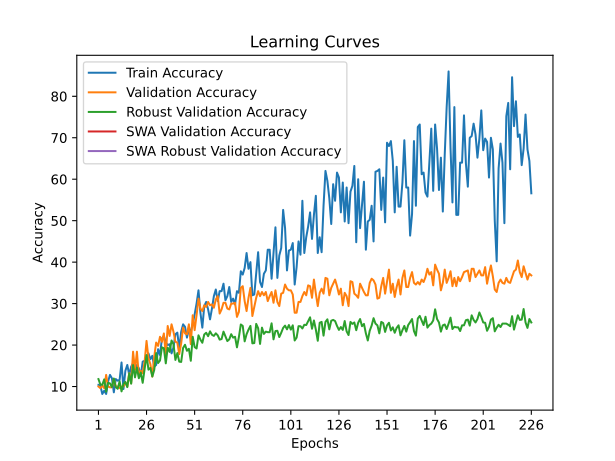

The data file committed next to this chart (first rows):
time; train_accuracy; train_loss; valid_accuracy; valid_loss; valid_accuracy_robust; valid_accuracy_swa; valid_accuracy_robust_swa
13,9064; 10,4000; 2,4884; 10,0000; 2,3205; 11,7931; 10,0000; 11,7931
28,5629; 10,2000; 2,4057; 9,6000; 2,3221; 10,4828; 9,6000; 10,4828
41,2587; 8,2000; 2,4601; 10,2000; 2,3252; 10,4138; 10,2000; 10,4138
55,2847; 9,0000; 2,4190; 9,6000; 2,3470; 11,7241; 9,6000; 11,7241
67,4775; 8,2000; 2,4489; 12,8000; 2,3158; 8,7586; 12,8000; 8,7586
78,7623; 11,2000; 2,3994; 10,0000; 2,4875; 10,8966; 10,0000; 10,8966
90,0817; 12,8000; 2,4390; 9,8000; 3,2444; 10,7586; 9,8000; 10,7586
103,7806; 12,0000; 2,4983; 9,8000; 4,3591; 9,8621; 9,8000; 9,8621
115,3805; 8,6000; 2,5816; 11,8000; 8,0212; 11,9310; 11,8000; 11,9310
126,9681; 11,8000; 2,5749; 10,0000; 7,2904; 9,8621; 10,0000; 9,8621
143,3252; 11,4000; 2,5490; 10,0000; 9,5841; 9,4483; 10,0000; 9,4483
155,1806; 11,6000; 2,5590; 9,6000; 7,8210; 11,2414; 9,6000; 11,2414
166,8994; 15,8000; 2,5254; 10,0000; 12,7892; 8,8276; 10,0000; 8,8276
182,9377; 9,4000; 2,7267; 10,0000; 11,9331; 10,6207; 10,0000; 10,6207
195,0425; 13,8000; 2,6911; 11,0000; 6,7312; 11,1034; 11,0000; 11,1034
206,3737; 15,2000; 2,7617; 10,0000; 8,6613; 9,8621; 10,0000; 9,8621
220,0407; 12,8000; 2,8015; 13,2000; 7,5002; 13,1724; 13,2000; 13,1724
232,7442; 14,8000; 2,9026; 10,8000; 5,4149; 10,6897; 10,8000; 10,6897
245,2489; 15,6000; 2,7243; 18,4000; 4,2429; 15,1724; 18,4000; 15,1724
256,2901; 14,4000; 2,7302; 14,0000; 3,7299; 12,2069; 14,0000; 12,2069
267,6132; 15,2000; 2,7445; 18,4000; 3,3737; 14,5517; 18,4000; 14,5517
282,6594; 14,4000; 2,8933; 12,4000; 3,7577; 12,0000; 12,4000; 12,0000
294,8085; 12,6000; 2,5460; 13,8000; 4,2637; 13,3793; 13,8000; 13,3793
306,7252; 16,0000; 3,1087; 13,2000; 20,1360; 10,8966; 13,2000; 10,8966
320,0897; 16,2000; 2,7920; 16,0000; 11,1246; 14,2759; 16,0000; 14,2759
331,9907; 16,4000; 2,5682; 21,0000; 2,4423; 17,5862; 21,0000; 17,5862
342,6851; 18,0000; 2,5875; 16,8000; 2,2822; 14,0690; 16,8000; 14,0690
355,0388; 16,6000; 2,5624; 15,4000; 6,9665; 14,4828; 15,4000; 14,4828
367,3873; 17,4000; 2,5790; 12,4000; 8,0633; 12,4138; 12,4000; 12,4138
377,9447; 14,8000; 2,6110; 17,2000; 2,3374; 14,0000; 17,2000; 14,0000
388,6513; 15,2000; 2,4717; 20,6000; 2,7425; 18,0690; 20,6000; 18,0690
398,7660; 19,0000; 2,3827; 19,8000; 2,2102; 15,6552; 19,8000; 15,6552
409,5518; 17,6000; 2,3149; 22,0000; 2,1509; 16,2759; 22,0000; 16,2759
420,8396; 21,6000; 2,3869; 20,8000; 2,1748; 19,4483; 20,8000; 19,4483
434,3384; 22,2000; 2,3254; 22,8000; 19,8328; 19,2414; 22,8000; 19,2414
445,5134; 20,6000; 2,3927; 17,6000; 8,5567; 15,5862; 17,6000; 15,5862
456,4069; 20,0000; 2,3864; 24,6000; 2,2176; 19,3793; 24,6000; 19,3793
467,2750; 20,2000; 2,3000; 22,2000; 2,2074; 18,3448; 22,2000; 18,3448
477,8177; 18,0000; 2,3012; 25,0000; 2,1455; 21,1034; 25,0000; 21,1034
488,3095; 19,4000; 2,4137; 23,2000; 2,3041; 20,2069; 23,2000; 20,2069
499,5034; 22,6000; 2,3933; 20,8000; 2,2989; 16,4138; 20,8000; 16,4138
510,0923; 23,0000; 2,2886; 20,6000; 2,3163; 18,0690; 20,6000; 18,0690
520,8656; 19,2000; 2,3665; 17,8000; 2,2764; 16,0000; 17,8000; 16,0000
531,9992; 23,2000; 2,3641; 20,4000; 2,2309; 15,9310; 20,4000; 15,9310
544,0384; 25,0000; 2,2402; 24,2000; 2,7968; 19,3103; 24,2000; 19,3103
555,9967; 24,4000; 2,3916; 22,8000; 4,2779; 20,0690; 22,8000; 20,0690
567,0907; 21,8000; 2,3200; 22,6000; 6,4098; 18,6207; 22,6000; 18,6207
577,9553; 23,8000; 2,2733; 25,0000; 2,1216; 19,1034; 25,0000; 19,1034
588,4308; 23,4000; 2,2292; 20,2000; 10,4786; 16,2069; 20,2000; 16,2069
599,0962; 25,0000; 2,2095; 27,2000; 9,8204; 22,0000; 27,2000; 22,0000
609,5214; 27,4000; 2,2600; 23,6000; 7,9134; 19,5172; 23,6000; 19,5172
620,3580; 30,0000; 2,1414; 27,2000; 8,5234; 19,1724; 27,2000; 19,1724
631,3532; 33,2000; 2,0415; 31,2000; 3,0279; 22,3448; 31,2000; 22,3448
641,8053; 27,8000; 2,2152; 28,8000; 2,1039; 21,3103; 28,8000; 21,3103
653,2620; 24,2000; 2,2255; 28,2000; 2,0928; 20,5517; 28,2000; 20,5517
664,1145; 29,4000; 2,1154; 29,6000; 2,0385; 22,5517; 29,6000; 22,5517
675,6840; 30,4000; 2,1728; 29,2000; 2,0069; 22,9655; 29,2000; 22,9655
686,2034; 28,6000; 2,1952; 30,4000; 2,0311; 22,1379; 30,4000; 22,1379
696,8090; 26,2000; 2,1729; 29,6000; 2,1685; 23,3103; 29,6000; 23,3103
707,2983; 28,8000; 2,1818; 29,8000; 3,9286; 22,4828; 29,8000; 22,4828
... 166 more rows
